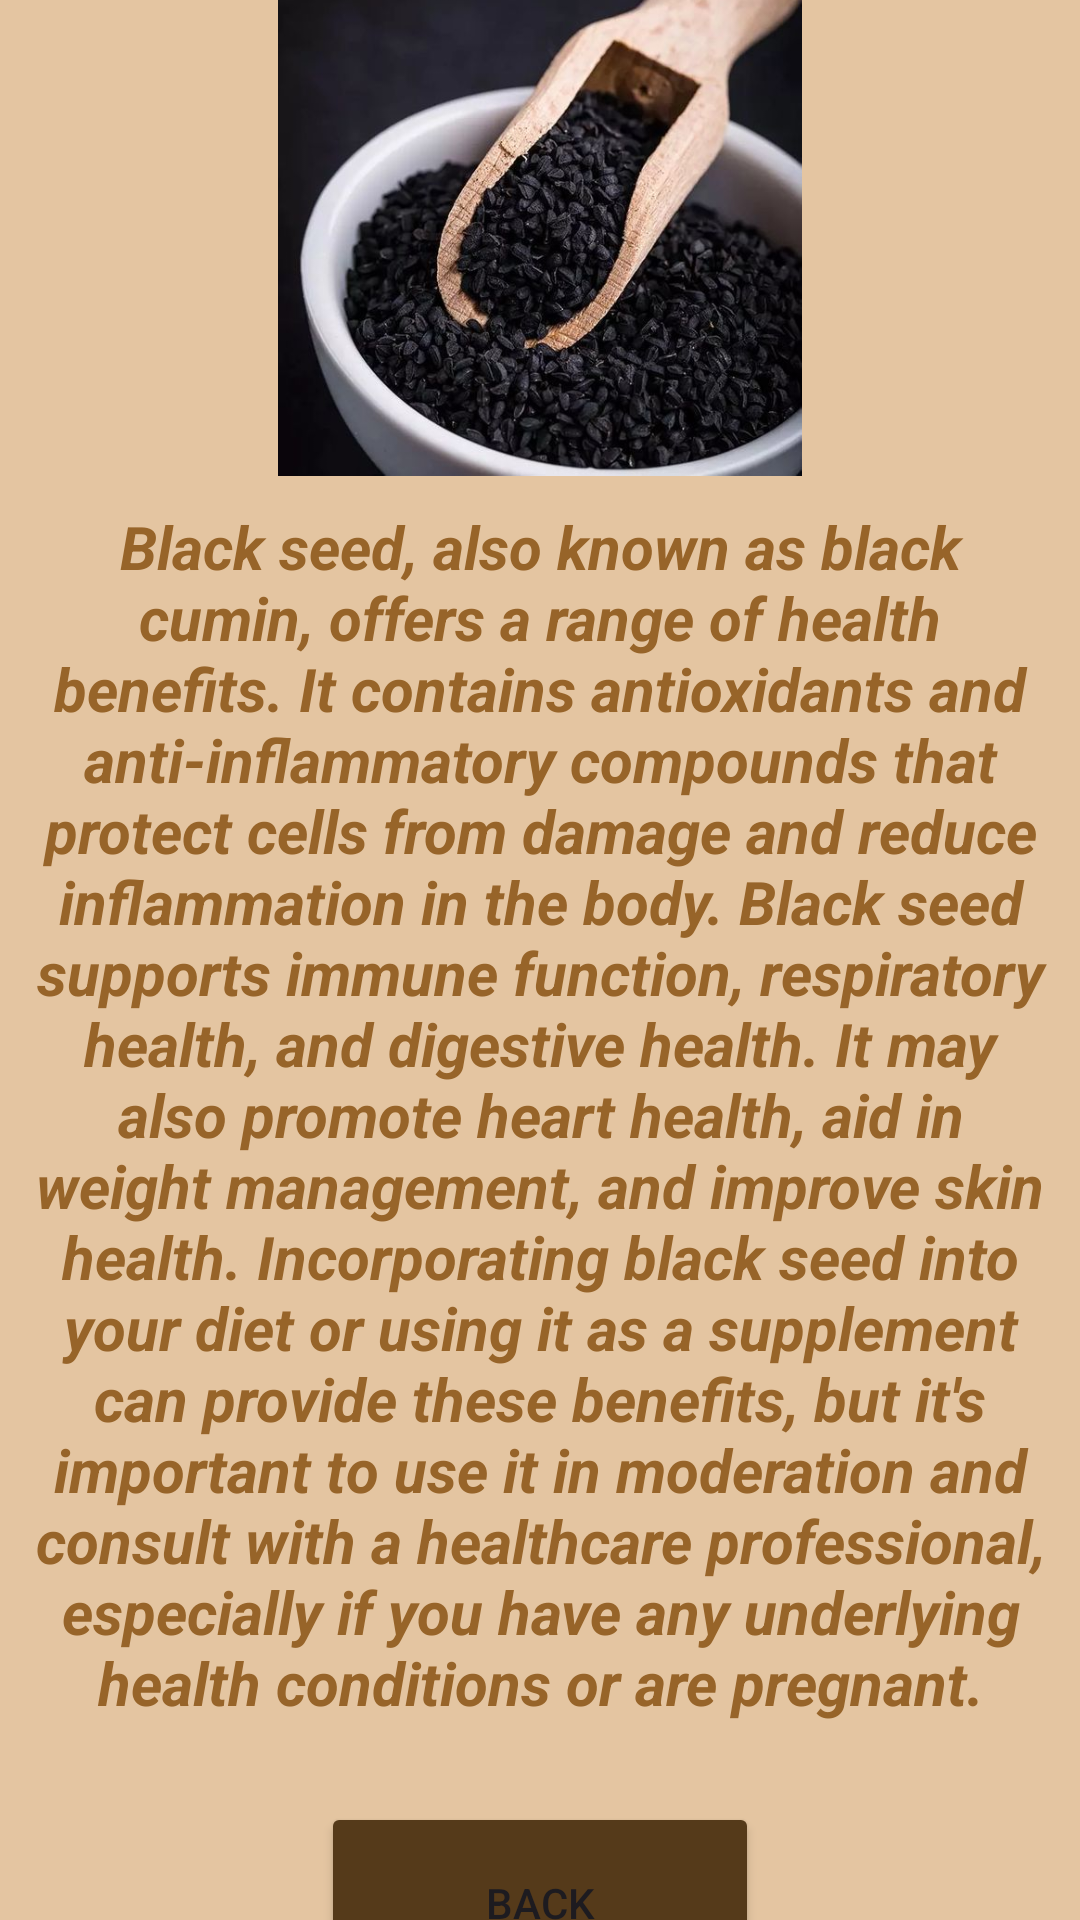

Layout XML and referenced resources for this Android screen:
<!-- AndroidManifest.xml: application theme Theme.Scince_Orooba -->
<!-- res/layout/activity_nigelle.xml -->
<?xml version="1.0" encoding="utf-8"?>
<LinearLayout xmlns:android="http://schemas.android.com/apk/res/android"
    xmlns:app="http://schemas.android.com/apk/res-auto"
    xmlns:tools="http://schemas.android.com/tools"
    android:id="@+id/main"
    android:layout_width="match_parent"
    android:layout_height="match_parent"
    android:background="#E4C5A1"
    android:gravity="center"
    android:orientation="vertical"
    tools:context=".NigelleAct">

    <ImageView
        android:id="@+id/imageView"
        android:layout_width="match_parent"
        android:layout_height="196dp"
        app:srcCompat="@drawable/nigelle" />

    <TextView
        android:id="@+id/textView7"
        android:layout_width="match_parent"
        android:layout_height="412dp"
        android:layout_margin="10dp"
        android:text="Black seed, also known as black cumin, offers a range of health benefits. It contains antioxidants and anti-inflammatory compounds that protect cells from damage and reduce inflammation in the body. Black seed supports immune function, respiratory health, and digestive health. It may also promote heart health, aid in weight management, and improve skin health. Incorporating black seed into your diet or using it as a supplement can provide these benefits, but it's important to use it in moderation and consult with a healthcare professional, especially if you have any underlying health conditions or are pregnant."
        android:textAlignment="center"
        android:textColor="#976429"
        android:textSize="20sp"
        android:textStyle="bold|italic" />

    <Button
        android:id="@+id/niglleBack"
        android:layout_width="146dp"
        android:layout_height="67dp"
        android:layout_margin="10dp"
        android:backgroundTint="#553A1A"
        android:onClick="niglleBtn"
        android:text="Back" />
</LinearLayout>
<!-- resources referenced by this layout -->
<resources>
  <!-- drawable nigelle: jpg bitmap (drawable, 52859 bytes) -->
  <style name="Theme.Scince_Orooba" parent="Base.Theme.Scince_Orooba" />
  <style name="Base.Theme.Scince_Orooba" parent="Theme.Material3.DayNight.NoActionBar">
          
          
      </style>
</resources>
